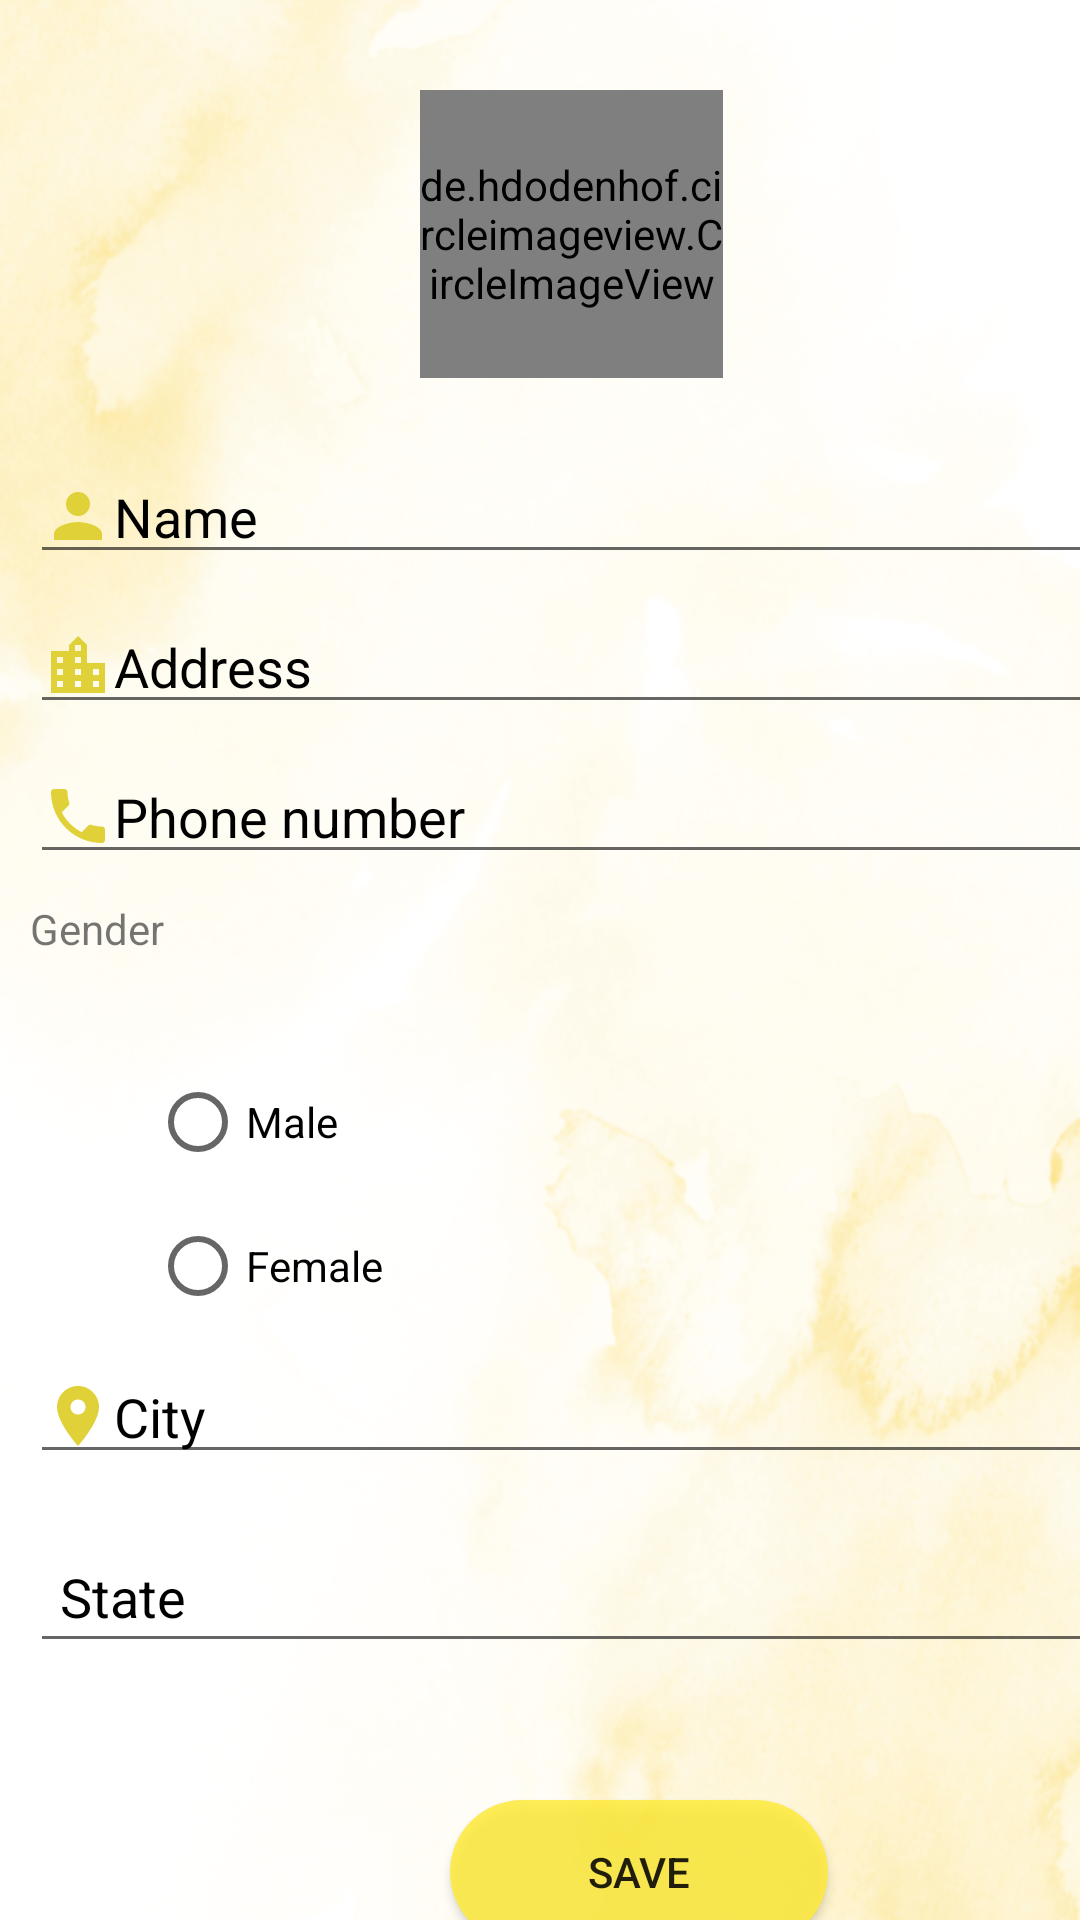

Produce the Android XML layout that renders to this screen, including the resource entries it uses.
<!-- AndroidManifest.xml: application theme Theme.Projectsem -->
<!-- res/layout/profile.xml -->
<?xml version="1.0" encoding="utf-8"?>
<androidx.constraintlayout.widget.ConstraintLayout xmlns:android="http://schemas.android.com/apk/res/android"
    xmlns:app="http://schemas.android.com/apk/res-auto"
    xmlns:tools="http://schemas.android.com/tools"
    android:layout_width="match_parent"
    android:layout_height="match_parent"
    tools:context=".imageupload"
    android:background="@drawable/back">

    <FrameLayout
        android:layout_width="410dp"
        android:layout_height="738dp"
        app:layout_constraintBottom_toBottomOf="parent"
        app:layout_constraintEnd_toEndOf="parent"
        app:layout_constraintHorizontal_bias="0.0"
        app:layout_constraintStart_toStartOf="parent"
        app:layout_constraintTop_toTopOf="parent"
        app:layout_constraintVertical_bias="0.0">


        <de.hdodenhof.circleimageview.CircleImageView
            android:id="@+id/imageViewprofile"
            android:layout_width="101dp"
            android:layout_height="96dp"
            android:layout_marginStart="140dp"

            android:layout_marginLeft="60dp"
            android:layout_marginTop="30dp"
            android:layout_marginEnd="128dp"
            android:layout_marginBottom="410dp"
            android:src="@drawable/ic_baseline_add_photo_alternate_24"
            app:layout_constraintBottom_toBottomOf="parent"
            app:layout_constraintEnd_toEndOf="parent"
            app:layout_constraintHorizontal_bias="1.0"
            app:layout_constraintStart_toStartOf="parent"
            app:layout_constraintTop_toTopOf="parent"
            app:layout_constraintVertical_bias="0.031" />

        <androidx.appcompat.widget.AppCompatButton
            android:id="@+id/savebtn"
            android:layout_width="126dp"
            android:layout_height="wrap_content"
            android:layout_marginLeft="150dp"
            android:layout_marginTop="600dp"
            android:background="@drawable/btn"
            android:text="SAVE"
            app:layout_constraintBottom_toBottomOf="parent"
            app:layout_constraintEnd_toEndOf="parent"
            app:layout_constraintHorizontal_bias="0.533"
            app:layout_constraintStart_toStartOf="parent"
            app:layout_constraintTop_toTopOf="parent"
            app:layout_constraintVertical_bias="0.976" />

        <EditText
            android:id="@+id/fullmobile"
            android:layout_width="392dp"
            android:layout_height="wrap_content"
            android:layout_below="@+id/fulladdress"
            android:layout_marginLeft="10dp"
            android:layout_marginTop="250dp"
            android:drawableLeft="@drawable/ic_baseline_phone_24"
            android:ems="10"
            android:hint="Phone number"
            android:inputType="textPersonName"

            android:textColor="@color/black"
            android:textColorHint="@color/black"
            app:layout_constraintBottom_toBottomOf="parent"
            app:layout_constraintEnd_toEndOf="parent"
            app:layout_constraintHorizontal_bias="0.596"
            app:layout_constraintStart_toStartOf="parent"
            app:layout_constraintTop_toTopOf="parent"
            app:layout_constraintVertical_bias="0.466" />

        <EditText
            android:id="@+id/fullname"
            android:layout_width="392dp"
            android:layout_height="wrap_content"
            android:layout_below="@+id/imageViewprofile"
            android:layout_marginLeft="10dp"
            android:layout_marginTop="150dp"
            android:drawableLeft="@drawable/ic_baseline_person_24"
            android:ems="10"
            android:hint="Name"
            android:inputType="textPersonName"

            android:textColor="@color/black"
            android:textColorHint="@color/black"
            app:layout_constraintBottom_toBottomOf="parent"
            app:layout_constraintEnd_toEndOf="parent"
            app:layout_constraintHorizontal_bias="0.08"
            app:layout_constraintStart_toStartOf="parent"
            app:layout_constraintTop_toTopOf="parent"
            app:layout_constraintVertical_bias="0.0" />

        <EditText
            android:id="@+id/fullstate"
            android:layout_width="392dp"
            android:layout_height="wrap_content"
            android:layout_below="@+id/fullcity"
            android:layout_marginLeft="10dp"
            android:layout_marginTop="510dp"
            android:ems="10"
            android:hint="State"
            android:inputType="textMultiLine"
            android:maxLines="4"
            android:padding="10dp"
            android:text=""
            android:textColor="@color/black"
            android:textColorHint="@color/black"
            app:layout_constraintBottom_toBottomOf="parent"
            app:layout_constraintEnd_toEndOf="parent"
            app:layout_constraintHorizontal_bias="0.497"
            app:layout_constraintStart_toStartOf="parent"
            app:layout_constraintTop_toTopOf="parent"
            app:layout_constraintVertical_bias="0.886" />

        <EditText
            android:id="@+id/fullcity"
            android:layout_width="392dp"
            android:layout_height="wrap_content"
            android:drawableLeft="@drawable/ic_baseline_location_on_24"
            android:layout_below="@+id/radioGender1"
            android:layout_marginLeft="10dp"
            android:layout_marginTop="450dp"
            android:ems="10"
            android:hint="City"
            android:inputType="textMultiLine"
            android:maxLines="4"
            android:text=""
            android:textColor="@color/black"
            android:textColorHint="@color/black"
            app:layout_constraintBottom_toBottomOf="parent"
            app:layout_constraintEnd_toEndOf="parent"
            app:layout_constraintHorizontal_bias="0.497"
            app:layout_constraintStart_toStartOf="parent"
            app:layout_constraintTop_toTopOf="parent"
            app:layout_constraintVertical_bias="0.756" />

        <EditText
            android:id="@+id/fulladdress"
            android:layout_width="392dp"
            android:layout_height="wrap_content"
            android:layout_below="@+id/fullname"
            android:layout_marginLeft="10dp"
            android:layout_marginTop="200dp"

            android:ems="10"
            android:hint="Address"
            android:inputType="textMultiLine"
            android:maxLines="4"
            android:text=""
android:drawableLeft="@drawable/ic_baseline_location_city_24"
            android:textColor="@color/black"
            android:textColorHint="@color/black"
            app:layout_constraintBottom_toBottomOf="parent"
            app:layout_constraintEnd_toEndOf="parent"
            app:layout_constraintHorizontal_bias="0.596"
            app:layout_constraintStart_toStartOf="parent"
            app:layout_constraintTop_toTopOf="parent"
            app:layout_constraintVertical_bias="0.342" />

        <RadioGroup
            android:id="@+id/radioGender1"
            android:layout_width="229dp"
            android:layout_height="106dp"
            android:layout_below="@+id/textView3"
            android:layout_marginLeft="50dp"
            android:layout_marginTop="350dp"
            app:layout_constraintBottom_toBottomOf="parent"
            app:layout_constraintEnd_toEndOf="parent"
            app:layout_constraintHorizontal_bias="0.647"
            app:layout_constraintStart_toStartOf="parent"
            app:layout_constraintTop_toTopOf="parent"
            app:layout_constraintVertical_bias="0.617">

            <RadioButton
                android:id="@+id/radioButton5"
                android:layout_width="135dp"
                android:layout_height="wrap_content"
                android:text="Male" />

            <RadioButton
                android:id="@+id/radioButton6"
                android:layout_width="135dp"
                android:layout_height="wrap_content"
                android:text="Female" />
        </RadioGroup>

        <TextView
            android:id="@+id/textView3"
            android:layout_width="392dp"
            android:layout_height="47dp"
            android:layout_below="@+id/fullmobile"
            android:layout_marginLeft="10dp"
            android:layout_marginTop="300dp"
            android:text="Gender" />

    </FrameLayout>
</androidx.constraintlayout.widget.ConstraintLayout>
<!-- resources referenced by this layout -->
<resources>
  <!-- drawable back: png bitmap (drawable-v24, 944138 bytes) -->
  <!-- drawable btn (drawable) -->
  <?xml version="1.0" encoding="utf-8"?>
  
  <shape xmlns:android="http://schemas.android.com/apk/res/android">
  <solid android:color="#D8FFEB3B"></solid>
      <corners android:radius="25dp"></corners>
  
  </shape>
  <!-- drawable ic_baseline_location_city_24 (drawable) -->
  <vector android:height="24dp" android:tint="#E0D138"
      android:viewportHeight="24" android:viewportWidth="24"
      android:width="24dp" xmlns:android="http://schemas.android.com/apk/res/android">
      <path android:fillColor="@android:color/white" android:pathData="M15,11L15,5l-3,-3 -3,3v2L3,7v14h18L21,11h-6zM7,19L5,19v-2h2v2zM7,15L5,15v-2h2v2zM7,11L5,11L5,9h2v2zM13,19h-2v-2h2v2zM13,15h-2v-2h2v2zM13,11h-2L11,9h2v2zM13,7h-2L11,5h2v2zM19,19h-2v-2h2v2zM19,15h-2v-2h2v2z"/>
  </vector>
  <!-- drawable ic_baseline_location_on_24 (drawable) -->
  <vector android:height="24dp" android:tint="#E0D138"
      android:viewportHeight="24" android:viewportWidth="24"
      android:width="24dp" xmlns:android="http://schemas.android.com/apk/res/android">
      <path android:fillColor="@android:color/white" android:pathData="M12,2C8.13,2 5,5.13 5,9c0,5.25 7,13 7,13s7,-7.75 7,-13c0,-3.87 -3.13,-7 -7,-7zM12,11.5c-1.38,0 -2.5,-1.12 -2.5,-2.5s1.12,-2.5 2.5,-2.5 2.5,1.12 2.5,2.5 -1.12,2.5 -2.5,2.5z"/>
  </vector>
  <!-- drawable ic_baseline_person_24 (drawable) -->
  <vector android:height="24dp" android:tint="#E0D138"
      android:viewportHeight="24" android:viewportWidth="24"
      android:width="24dp" xmlns:android="http://schemas.android.com/apk/res/android">
      <path android:fillColor="@android:color/white" android:pathData="M12,12c2.21,0 4,-1.79 4,-4s-1.79,-4 -4,-4 -4,1.79 -4,4 1.79,4 4,4zM12,14c-2.67,0 -8,1.34 -8,4v2h16v-2c0,-2.66 -5.33,-4 -8,-4z"/>
  </vector>
  <!-- drawable ic_baseline_phone_24 (drawable) -->
  <vector android:height="24dp" android:tint="#E0D138"
      android:viewportHeight="24" android:viewportWidth="24"
      android:width="24dp" xmlns:android="http://schemas.android.com/apk/res/android">
      <path android:fillColor="@android:color/white" android:pathData="M6.62,10.79c1.44,2.83 3.76,5.14 6.59,6.59l2.2,-2.2c0.27,-0.27 0.67,-0.36 1.02,-0.24 1.12,0.37 2.33,0.57 3.57,0.57 0.55,0 1,0.45 1,1V20c0,0.55 -0.45,1 -1,1 -9.39,0 -17,-7.61 -17,-17 0,-0.55 0.45,-1 1,-1h3.5c0.55,0 1,0.45 1,1 0,1.25 0.2,2.45 0.57,3.57 0.11,0.35 0.03,0.74 -0.25,1.02l-2.2,2.2z"/>
  </vector>
  <style name="Theme.Projectsem" parent="Theme.MaterialComponents.DayNight.DarkActionBar">
          
          <item name="colorPrimary">#FFC107</item>
          <item name="colorPrimaryVariant">#FFC107</item>
          <item name="colorOnPrimary">@color/white</item>
          
          <item name="colorSecondary">@color/teal_200</item>
          <item name="colorSecondaryVariant">@color/teal_700</item>
          <item name="colorOnSecondary">@color/black</item>
          
          <item name="android:statusBarColor">#FFC107</item>
          
      </style>
  <!-- not gathered from this repository: default colours our renderer supplied (Android Studio template values) -->
  <color name="teal_200">#FF03DAC5</color>
  <color name="teal_700">#FF018786</color>
  <color name="black">#FF000000</color>
  <color name="white">#FFFFFFFF</color>
</resources>
